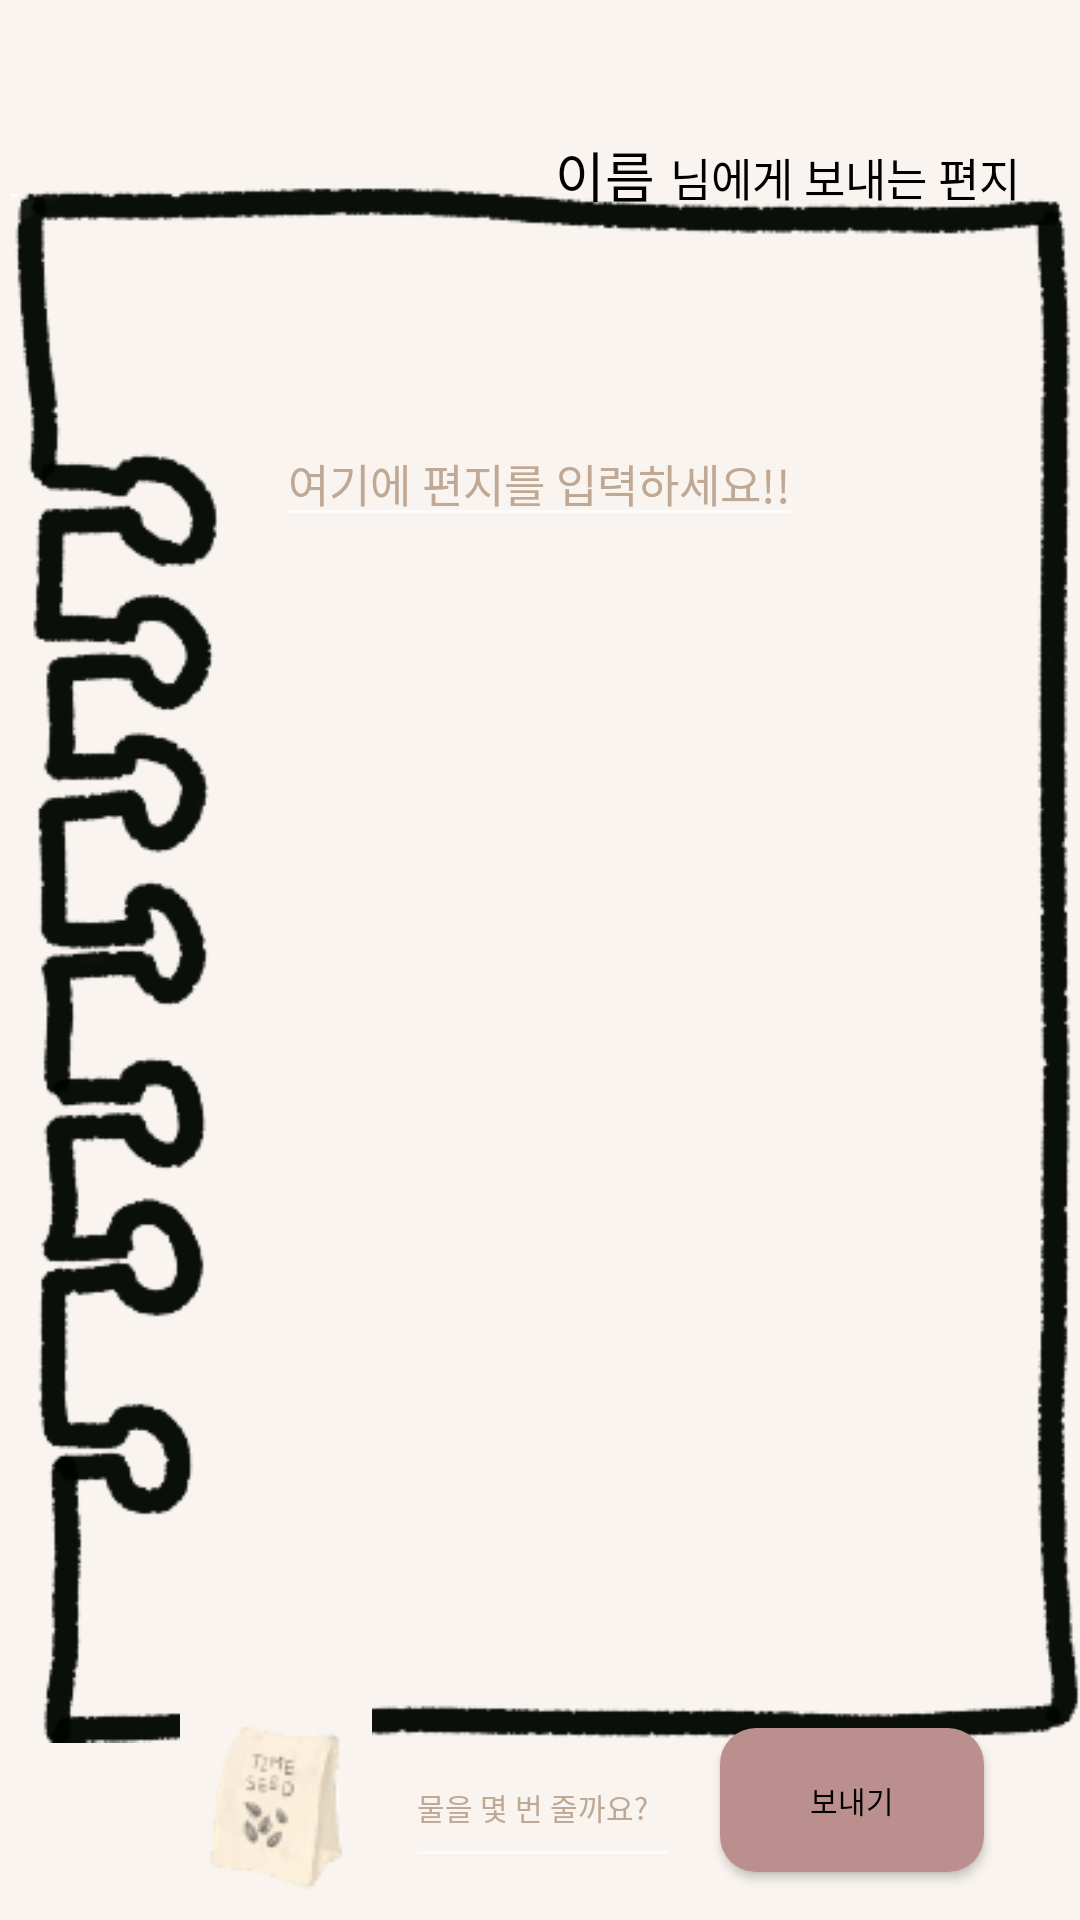

The Android layout XML behind this screen, and the referenced resources:
<!-- AndroidManifest.xml: activity theme Theme.AppCompat -->
<!-- res/layout/activity_latter.xml -->
<?xml version="1.0" encoding="utf-8"?>
<androidx.constraintlayout.widget.ConstraintLayout xmlns:android="http://schemas.android.com/apk/res/android"
    xmlns:app="http://schemas.android.com/apk/res-auto"
    xmlns:tools="http://schemas.android.com/tools"
    android:layout_width="match_parent"
    android:layout_height="match_parent"
    tools:context=".latter.LatterActivity"
    android:background="@color/ivory">

    <ImageView
        android:id="@+id/imageView6"
        android:layout_width="wrap_content"
        android:layout_height="wrap_content"
        android:src="@drawable/note3"
        app:layout_constraintBottom_toBottomOf="parent"
        app:layout_constraintTop_toTopOf="parent"
        tools:layout_editor_absoluteX="0dp" />

    <TextView
        android:id="@+id/friendName"
        android:layout_width="wrap_content"
        android:layout_height="wrap_content"
        android:layout_marginTop="45dp"
        android:layout_marginEnd="5dp"
        android:text="이름"
        android:textColor="@color/black"
        android:textSize="18dp"
        app:layout_constraintEnd_toStartOf="@+id/textView5"
        app:layout_constraintTop_toTopOf="parent" />

    <EditText
        android:id="@+id/waterNumber"
        android:layout_width="92dp"
        android:layout_height="50dp"
        android:layout_marginStart="135dp"
        android:hint="물을 몇 번 줄까요?"
        android:inputType="number"
        android:nextFocusDown="@id/latter"
        android:textColor="@color/black"
        android:textColorHint="@color/brown"
        android:textSize="10dp"
        app:layout_constraintStart_toStartOf="parent"
        app:layout_constraintTop_toTopOf="@+id/sendBtn" />
    <RadioGroup
        android:layout_width="wrap_content"
        android:layout_height="wrap_content"/>


    <TextView
        android:id="@+id/textView5"
        android:layout_width="wrap_content"
        android:layout_height="wrap_content"
        android:layout_marginTop="48dp"
        android:layout_marginEnd="20dp"
        android:text="님에게 보내는 편지"
        android:textColor="@color/black"
        android:textSize="15dp"
        app:layout_constraintEnd_toEndOf="parent"
        app:layout_constraintTop_toTopOf="parent" />

    <EditText
        android:id="@+id/latter"
        android:layout_width="wrap_content"
        android:layout_height="wrap_content"
        android:layout_marginStart="92dp"
        android:layout_marginTop="140dp"
        android:hint="여기에 편지를 입력하세요!!"
        android:inputType="textMultiLine"
        android:scrollHorizontally="false"
        android:textColor="@color/black"
        android:textColorHint="@color/brown"
        android:textSize="15dp"
        app:layout_constraintStart_toStartOf="parent"
        app:layout_constraintTop_toTopOf="parent" />

    <Button
        android:id="@+id/sendBtn"
        android:layout_width="wrap_content"
        android:layout_height="wrap_content"
        android:layout_marginEnd="32dp"
        android:layout_marginBottom="16dp"
        android:background="@drawable/btnround"
        android:text="보내기"
        android:textColor="@color/black"
        android:textSize="10dp"
        app:layout_constraintBottom_toBottomOf="parent"
        app:layout_constraintEnd_toEndOf="parent"
        app:layout_constraintTop_toBottomOf="@+id/imageView6"
        app:layout_constraintVertical_bias="1.0" />

    <ImageButton
        android:id="@+id/flowerPicBtn"
        android:layout_width="wrap_content"
        android:layout_height="wrap_content"
        android:layout_marginStart="60dp"
        android:layout_marginBottom="15dp"
        android:background="@color/ivory"
        android:src="@drawable/seedselectt"
        android:text="seed"
        app:layout_constraintBottom_toBottomOf="parent"
        app:layout_constraintStart_toStartOf="parent"
        app:layout_constraintTop_toTopOf="@+id/waterNumber" />

    <TextView
        android:id="@+id/flowerName"
        android:layout_width="wrap_content"
        android:layout_height="wrap_content"
        app:layout_constraintEnd_toEndOf="@+id/flowerPicBtn"
        app:layout_constraintStart_toStartOf="@+id/flowerPicBtn"
        app:layout_constraintTop_toBottomOf="@+id/flowerPicBtn" />

</androidx.constraintlayout.widget.ConstraintLayout>
<!-- resources referenced by this layout -->
<resources>
  <color name="black">#FF000000</color>
  <color name="brown">#BFA894</color>
  <color name="ivory">#F9F4EF</color>
  <!-- drawable btnround (drawable) -->
  <?xml version="1.0" encoding="utf-8"?>
  <shape xmlns:android="http://schemas.android.com/apk/res/android"
      android:padding="10dp"
      android:shape="rectangle" >
      <solid android:color="#BC8F8F" />
      <corners
          android:bottomLeftRadius="12dp"
          android:bottomRightRadius="12dp"
          android:topLeftRadius="12dp"
          android:topRightRadius="12dp" />
  </shape>
  <!-- drawable note3: png bitmap (drawable, 51948 bytes) -->
  <!-- drawable seedselectt: png bitmap (drawable, 4662 bytes) -->
</resources>
